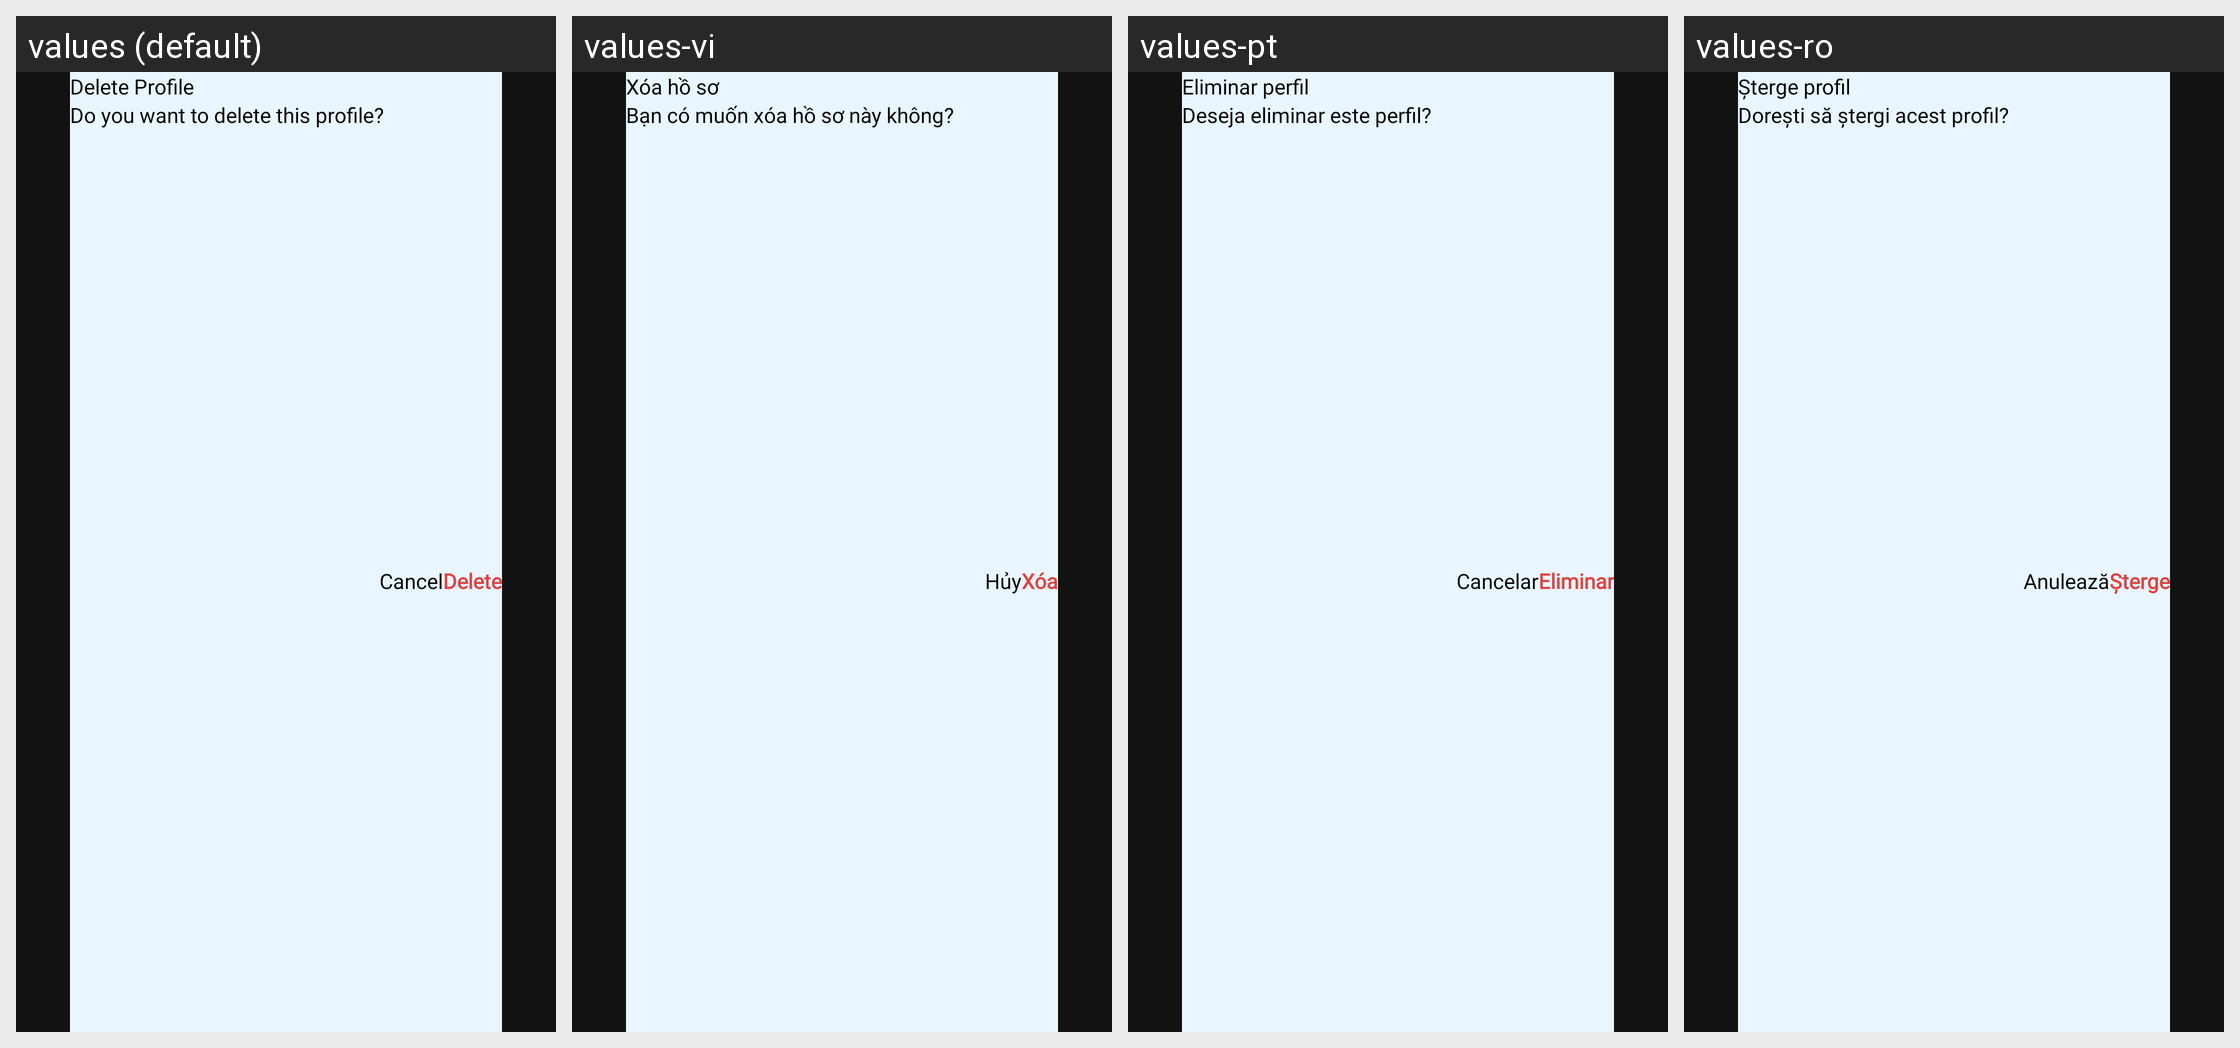

This grid shows one Android layout under several languages. Give, for every string resource on the screen, its name, the default text and each shown locale's text.
Android screen res/layout/dialog_delete_xtream.xml rendered under 4 locales, left to right: values (default), values-vi, values-pt, values-ro. Device: Nexus 5 (rendered at 1080×1920; each locale shown at half size, 540×960, under a caption strip naming it); theme Theme.IPTV.
Other locales in the repository, not shown: values-de, values-es, values-fr, values-in, values-it, values-nl, values-ru.
Strings drawn on this screen, with the default value and each locale's value (text and hints the layout hard-codes, and strings that could not be matched under every locale, appear in the picture but are not listed):

text_delete_profile
  values: Delete Profile
  values-vi: Xóa hồ sơ
  values-pt: Eliminar perfil
  values-ro: Șterge profil

text_do_you_want_to_delete_this_profile
  values: Do you want to delete this profile?
  values-vi: Bạn có muốn xóa hồ sơ này không?
  values-pt: Deseja eliminar este perfil?
  values-ro: Dorești să ștergi acest profil?

text_delete
  values: Delete
  values-vi: Xóa
  values-pt: Eliminar
  values-ro: Șterge

text_cancel
  values: Cancel
  values-vi: Hủy
  values-pt: Cancelar
  values-ro: Anulează
